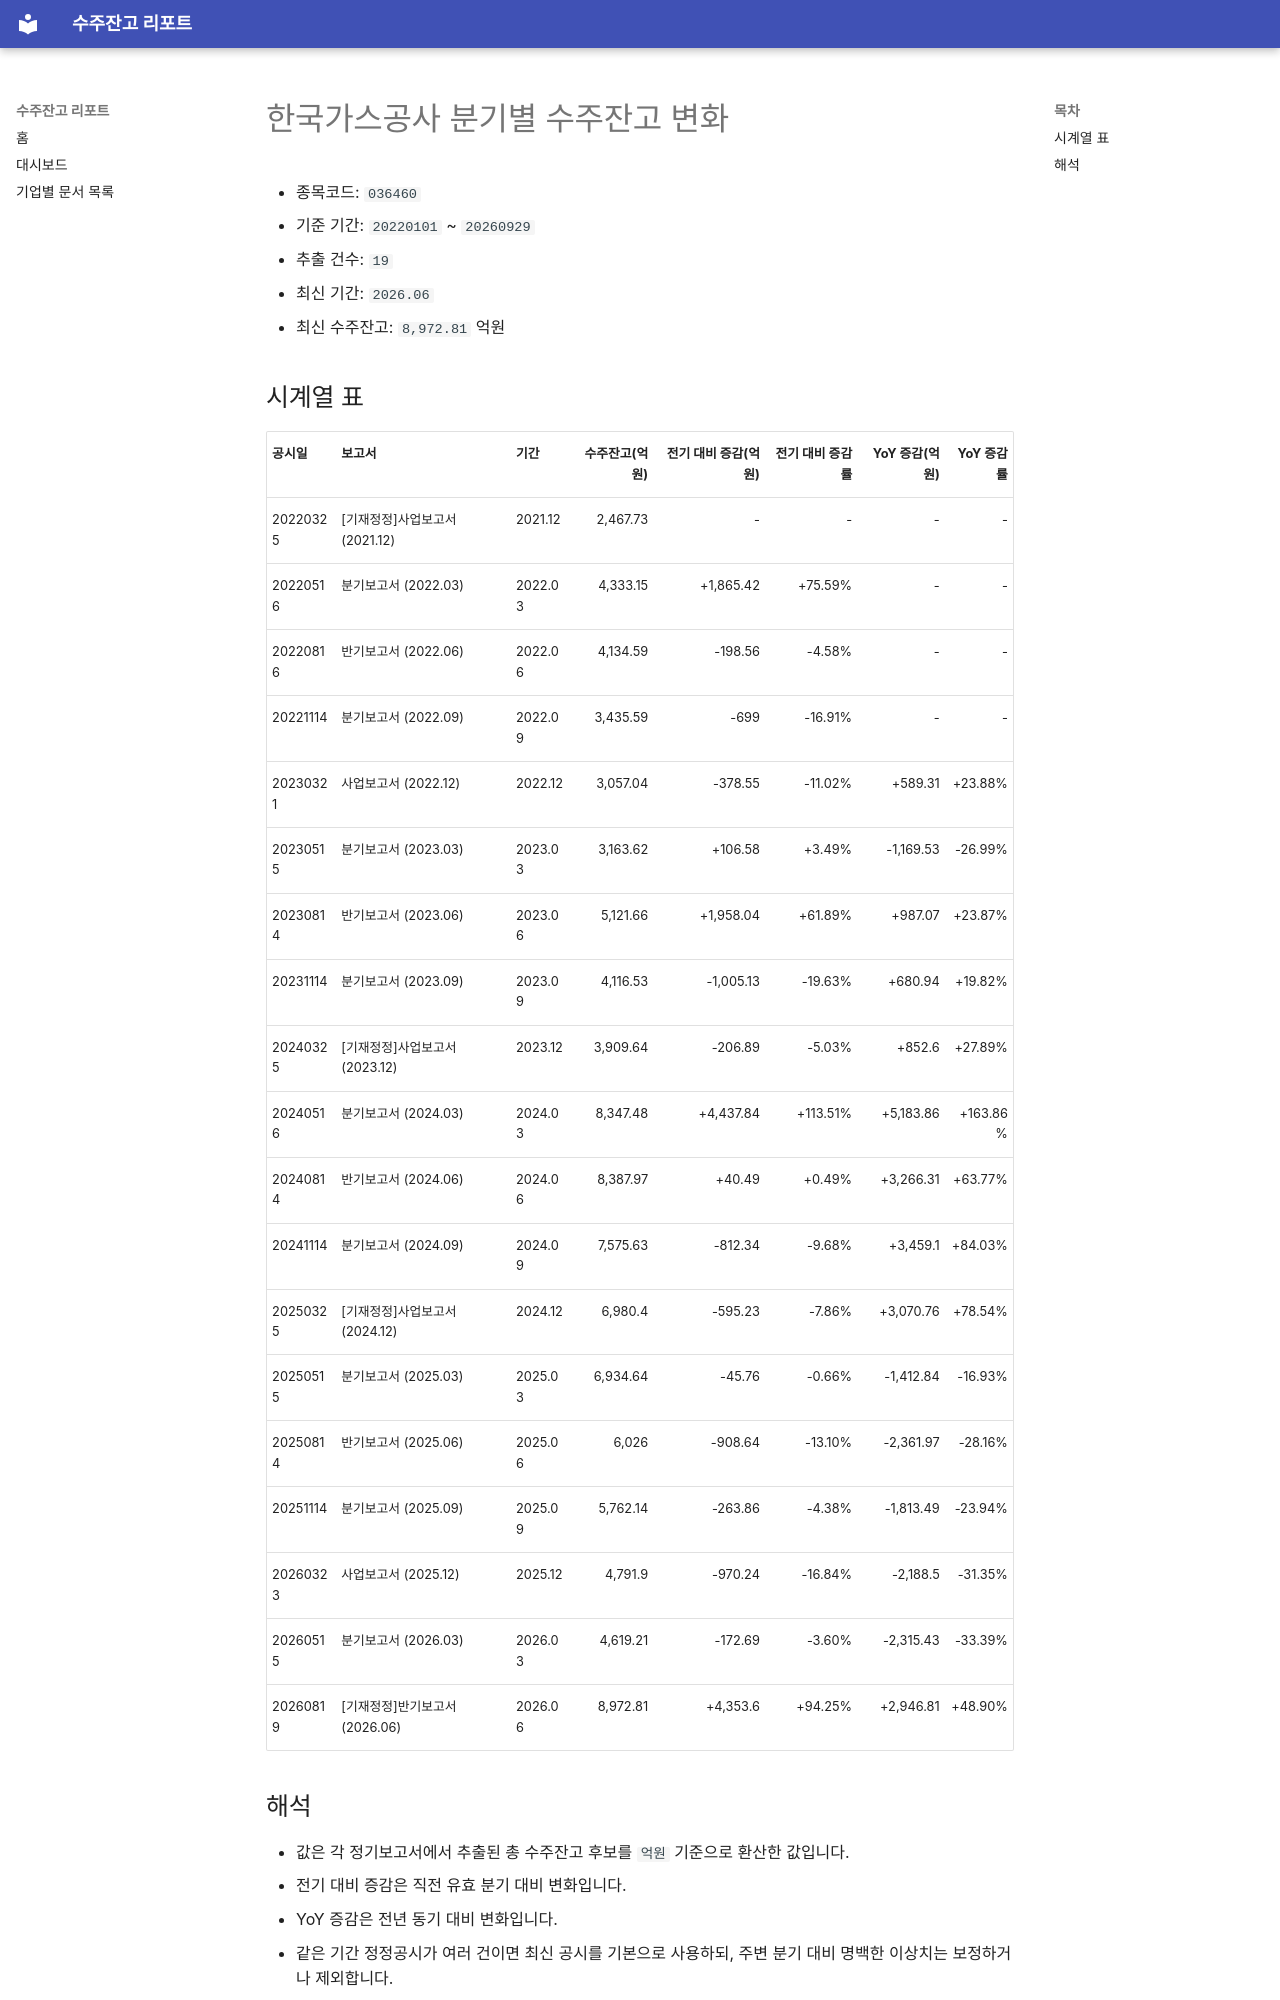

repository: agent-jaden/order-backlog-dashboard · page: companies/한국가스공사_수주잔고(036460)/index.html · generator: mkdocs

# 한국가스공사 분기별 수주잔고 변화

- 종목코드: `036460`
- 기준 기간: `20220101` ~ `20260929`
- 추출 건수: `19`
- 최신 기간: `2026.06`
- 최신 수주잔고: `8,972.81` 억원

## 시계열 표

| 공시일 | 보고서 | 기간 | 수주잔고(억원) | 전기 대비 증감(억원) | 전기 대비 증감률 | YoY 증감(억원) | YoY 증감률 |
| --- | --- | --- | ---: | ---: | ---: | ---: | ---: |
| 20220325 | [기재정정]사업보고서 (2021.12) | 2021.12 | 2,467.73 | - | - | - | - |
| 20220516 | 분기보고서 (2022.03) | 2022.03 | 4,333.15 | +1,865.42 | +75.59% | - | - |
| 20220816 | 반기보고서 (2022.06) | 2022.06 | 4,134.59 | -198.56 | -4.58% | - | - |
| 20221114 | 분기보고서 (2022.09) | 2022.09 | 3,435.59 | -699 | -16.91% | - | - |
| 20230321 | 사업보고서 (2022.12) | 2022.12 | 3,057.04 | -378.55 | -11.02% | +589.31 | +23.88% |
| 20230515 | 분기보고서 (2023.03) | 2023.03 | 3,163.62 | +106.58 | +3.49% | -1,169.53 | -26.99% |
| 20230814 | 반기보고서 (2023.06) | 2023.06 | 5,121.66 | +1,958.04 | +61.89% | +987.07 | +23.87% |
| 20231114 | 분기보고서 (2023.09) | 2023.09 | 4,116.53 | -1,005.13 | -19.63% | +680.94 | +19.82% |
| 20240325 | [기재정정]사업보고서 (2023.12) | 2023.12 | 3,909.64 | -206.89 | -5.03% | +852.6 | +27.89% |
| 20240516 | 분기보고서 (2024.03) | 2024.03 | 8,347.48 | +4,437.84 | +113.51% | +5,183.86 | +163.86% |
| 20240814 | 반기보고서 (2024.06) | 2024.06 | 8,387.97 | +40.49 | +0.49% | +3,266.31 | +63.77% |
| 20241114 | 분기보고서 (2024.09) | 2024.09 | 7,575.63 | -812.34 | -9.68% | +3,459.1 | +84.03% |
| 20250325 | [기재정정]사업보고서 (2024.12) | 2024.12 | 6,980.4 | -595.23 | -7.86% | +3,070.76 | +78.54% |
| 20250515 | 분기보고서 (2025.03) | 2025.03 | 6,934.64 | -45.76 | -0.66% | -1,412.84 | -16.93% |
| 20250814 | 반기보고서 (2025.06) | 2025.06 | 6,026 | -908.64 | -13.10% | -2,361.97 | -28.16% |
| 20251114 | 분기보고서 (2025.09) | 2025.09 | 5,762.14 | -263.86 | -4.38% | -1,813.49 | -23.94% |
| 20260323 | 사업보고서 (2025.12) | 2025.12 | 4,791.9 | -970.24 | -16.84% | -2,188.5 | -31.35% |
| 20260515 | 분기보고서 (2026.03) | 2026.03 | 4,619.21 | -172.69 | -3.60% | -2,315.43 | -33.39% |
| 20260819 | [기재정정]반기보고서 (2026.06) | 2026.06 | 8,972.81 | +4,353.6 | +94.25% | +2,946.81 | +48.90% |
